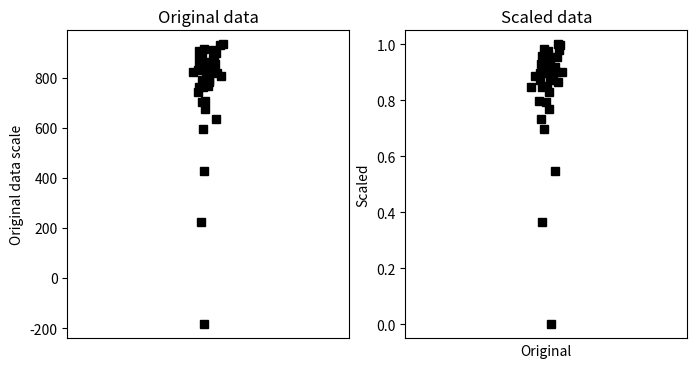

The matplotlib source for this figure:
#!/usr/bin/env python
# coding: utf-8

# # COURSE: Master statistics and machine learning: Intuition, Math, code
# ##### COURSE URL: udemy.com/course/statsml_x/?couponCode=202006 
# ## SECTION: Data normalizations and outliers
# ### VIDEO: Min-max scaling
# [redacted]

# In[ ]:


# import libraries
import matplotlib.pyplot as plt
import numpy as np


# In[ ]:


## create some data

N = 42
data = np.log(np.random.rand(N))*234 + 934

# get min and max
dataMin = min(data)
dataMax = max(data)

# now min-max scale
dataS = (data-dataMin) / (dataMax-dataMin)


# now plot
fig,ax = plt.subplots(1,2,figsize=(8,4))
ax[0].plot(1+np.random.randn(N)/20,data,'ks')
ax[0].set_xlim([0,2])
ax[0].set_xticks([])
ax[0].set_ylabel('Original data scale')
ax[0].set_title('Original data')

ax[1].plot(1+np.random.randn(N)/20,dataS,'ks')
ax[1].set_xlim([0,2])
ax[1].set_xticks([])
ax[1].set_ylabel('Unity-normed data scale')
ax[1].set_title('Scaled data')

plt.show()


# In[ ]:


## show that scaling doesn't affect the relative values

plt.plot(data,dataS,'ks')
plt.xlabel('Original')
plt.ylabel('Scaled')
plt.show()


# In[ ]:


## any abitrary data range

# step 1 is to [0,1] normalize as above

# step 2:
newMin = 4
newMax = 8.7

dataSS = dataS*(newMax-newMin) + newMin

# test it!
print([min(dataSS), max(dataSS)])

